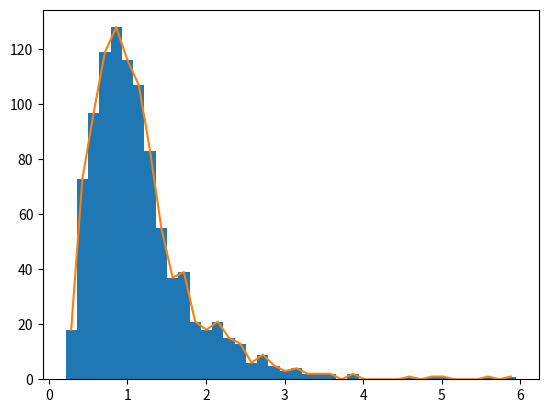

Reproduce this figure in Python.
# import libraries
import matplotlib.pyplot as plt
import numpy as np

## create data for the histogram

# number of data points
n = 1000

# generate data - log-normal distribution
data = np.exp( np.random.randn(n)/2 )

# show as a histogram

# number of histogram bins
k = 40

plt.hist(data,bins=k)
plt.show()

# another option
y,x = np.histogram(data,bins=k)

# bin centers
xx = (x[1:]+x[:-1])/2

plt.plot(xx,y)
plt.show()

